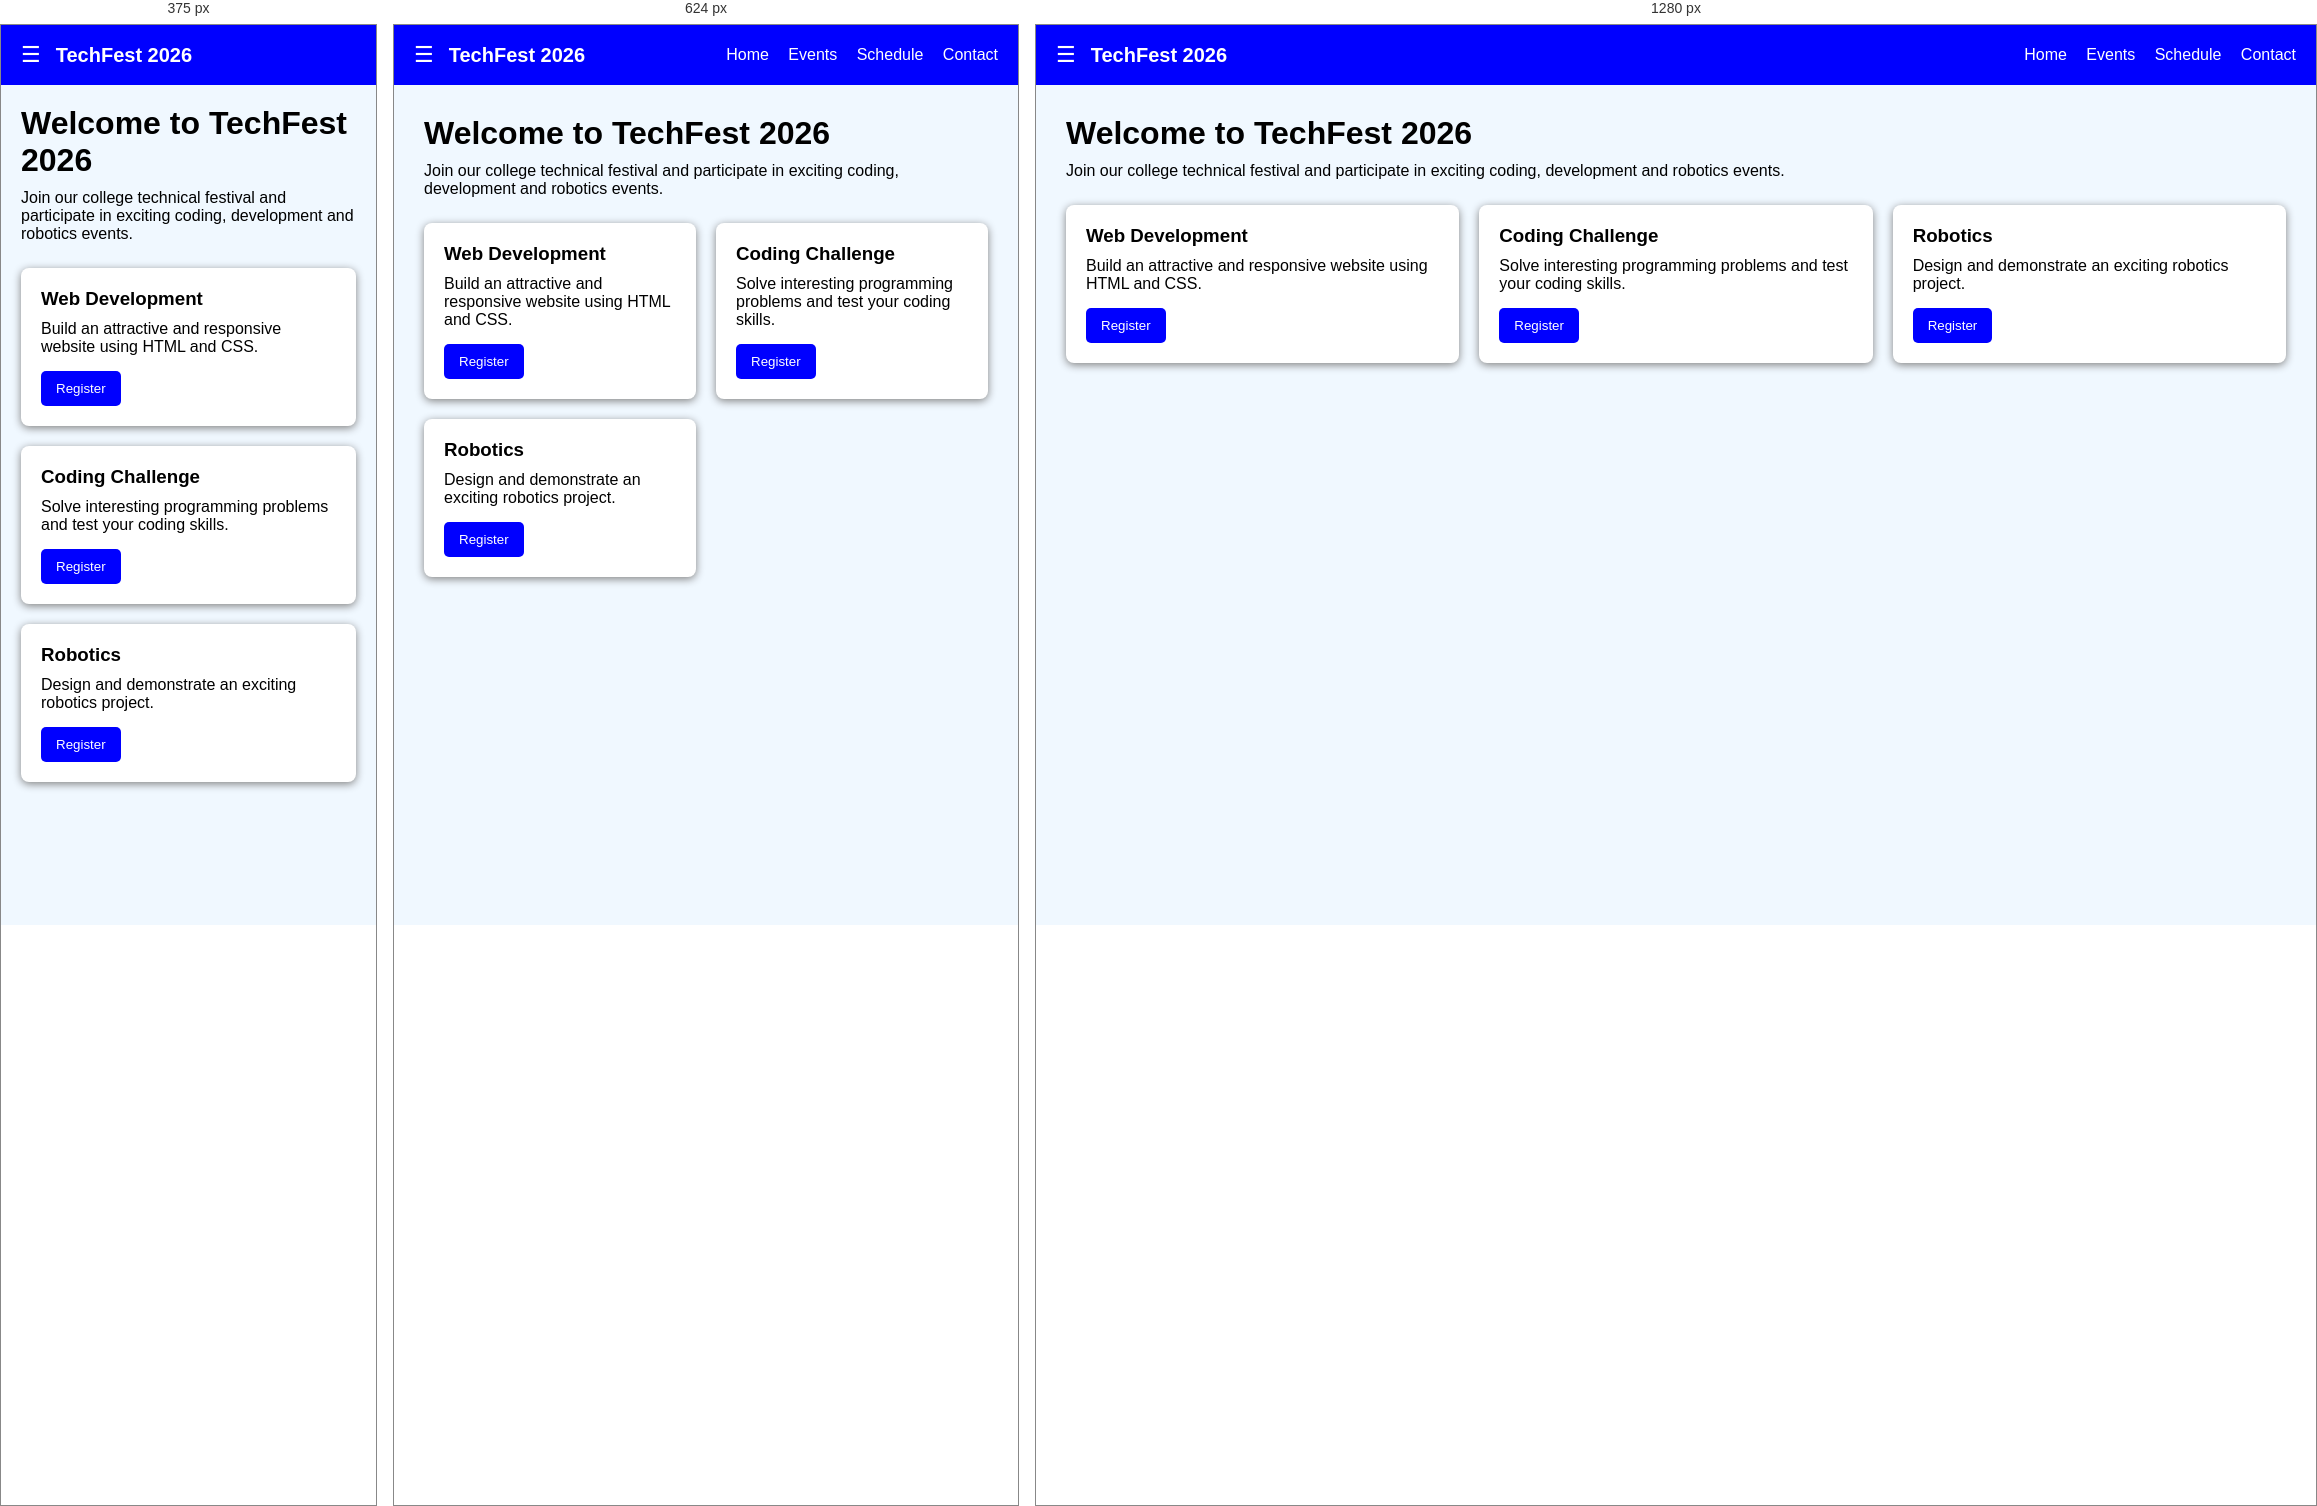
Rendered at 375 px, 624 px and 1280 px, left to right.

<!-- file: college-event.html -->
<!DOCTYPE html>
<html lang="en">
<head>
    <meta charset="UTF-8">
    <meta name="viewport" content="width=device-width, initial-scale=1.0">
    <title>TechFest 2026</title>

    <style>

        * {
            box-sizing: border-box;
            margin: 0;
            padding: 0;
            font-family: Arial, sans-serif;
        }

        body {
            background-color: aliceblue;
        }

        /* HEADER */

        header {
            position: fixed;
            top: 0;
            left: 0;
            width: 100%;
            height: 60px;
            background-color: blue;
            color: white;

            display: flex;
            justify-content: space-between;
            align-items: center;

            padding: 12px 20px;
            z-index: 1000;
        }

        .header-left {
            display: flex;
            align-items: center;
            gap: 15px;
        }

        .logo {
            font-size: 20px;
            font-weight: bold;
        }

        .hamburger {
            font-size: 22px;
            cursor: pointer;
        }

        #menu-toggle {
            display: none;
        }

        nav a {
            color: white;
            text-decoration: none;
            margin-left: 15px;
        }


        /* SIDEBAR */

        aside {
            position: fixed;
            top: 60px;
            bottom: 0;
            left: -100%;

            width: 240px;
            background-color: mediumblue;
            padding-top: 20px;

            z-index: 999;
            transition: left 0.3s ease;
        }

        aside a {
            display: block;
            color: white;
            text-decoration: none;
            padding: 15px 20px;
        }

        aside a:hover {
            background-color: blue;
        }

        /* OPEN SIDEBAR */

        #menu-toggle:checked ~ aside {
            left: 0;
        }


        /* MAIN CONTENT */

        main {
            margin-top: 60px;
            padding: 30px;
        }

        main h1 {
            margin-bottom: 10px;
        }

        main p {
            margin-bottom: 25px;
        }


        /* EVENT CARDS */

        .events {
            display: grid;
            grid-template-columns: repeat(3, 1fr);
            gap: 20px;
        }

        .event-card {
            background-color: white;
            padding: 20px;
            border-radius: 8px;
            box-shadow: 0 2px 8px gray;
        }

        .event-card h3 {
            margin-bottom: 10px;
        }

        .event-card p {
            margin-bottom: 15px;
        }

        .event-card button {
            padding: 10px 15px;
            background-color: blue;
            color: white;
            border: none;
            border-radius: 5px;
            cursor: pointer;
        }


        /* DESKTOP */

        @media (min-width: 769px) {

            #menu-toggle:checked ~ main {
                margin-left: 240px;
            }

        }


        /* TABLET */

        @media (max-width: 768px) {

            aside {
                width: 70px;
            }

            aside a {
                padding: 15px 5px;
                text-align: center;
                font-size: 11px;
            }

            .events {
                grid-template-columns: repeat(2, 1fr);
            }

        }


        /* MOBILE */

        @media (max-width: 480px) {

            aside {
                display: none;
            }

            main {
                margin-left: 0;
                padding: 20px;
            }

            nav {
                display: none;
            }

            .events {
                grid-template-columns: 1fr;
            }

        }

    </style>
</head>

<body>

    <!-- Hidden checkbox -->
    <input type="checkbox" id="menu-toggle">

    <!-- Header -->
    <header>

        <div class="header-left">

            <label for="menu-toggle" class="hamburger">
                &#9776;
            </label>

            <div class="logo">
                TechFest 2026
            </div>

        </div>

        <nav>
            <a href="#">Home</a>
            <a href="#">Events</a>
            <a href="#">Schedule</a>
            <a href="#">Contact</a>
        </nav>

    </header>


    <!-- Sidebar -->
    <aside>

        <a href="#">Dashboard</a>
        <a href="#">Events</a>
        <a href="#">Participants</a>
        <a href="#">Results</a>
        <a href="#">Logout</a>

    </aside>


    <!-- Main Content -->
    <main>

        <h1>Welcome to TechFest 2026</h1>

        <p>
            Join our college technical festival and participate
            in exciting coding, development and robotics events.
        </p>


        <div class="events">

            <div class="event-card">

                <h3>Web Development</h3>

                <p>
                    Build an attractive and responsive website
                    using HTML and CSS.
                </p>

                <button>Register</button>

            </div>


            <div class="event-card">

                <h3>Coding Challenge</h3>

                <p>
                    Solve interesting programming problems
                    and test your coding skills.
                </p>

                <button>Register</button>

            </div>


            <div class="event-card">

                <h3>Robotics</h3>

                <p>
                    Design and demonstrate an exciting
                    robotics project.
                </p>

                <button>Register</button>

            </div>

        </div>

    </main>

</body>
</html>